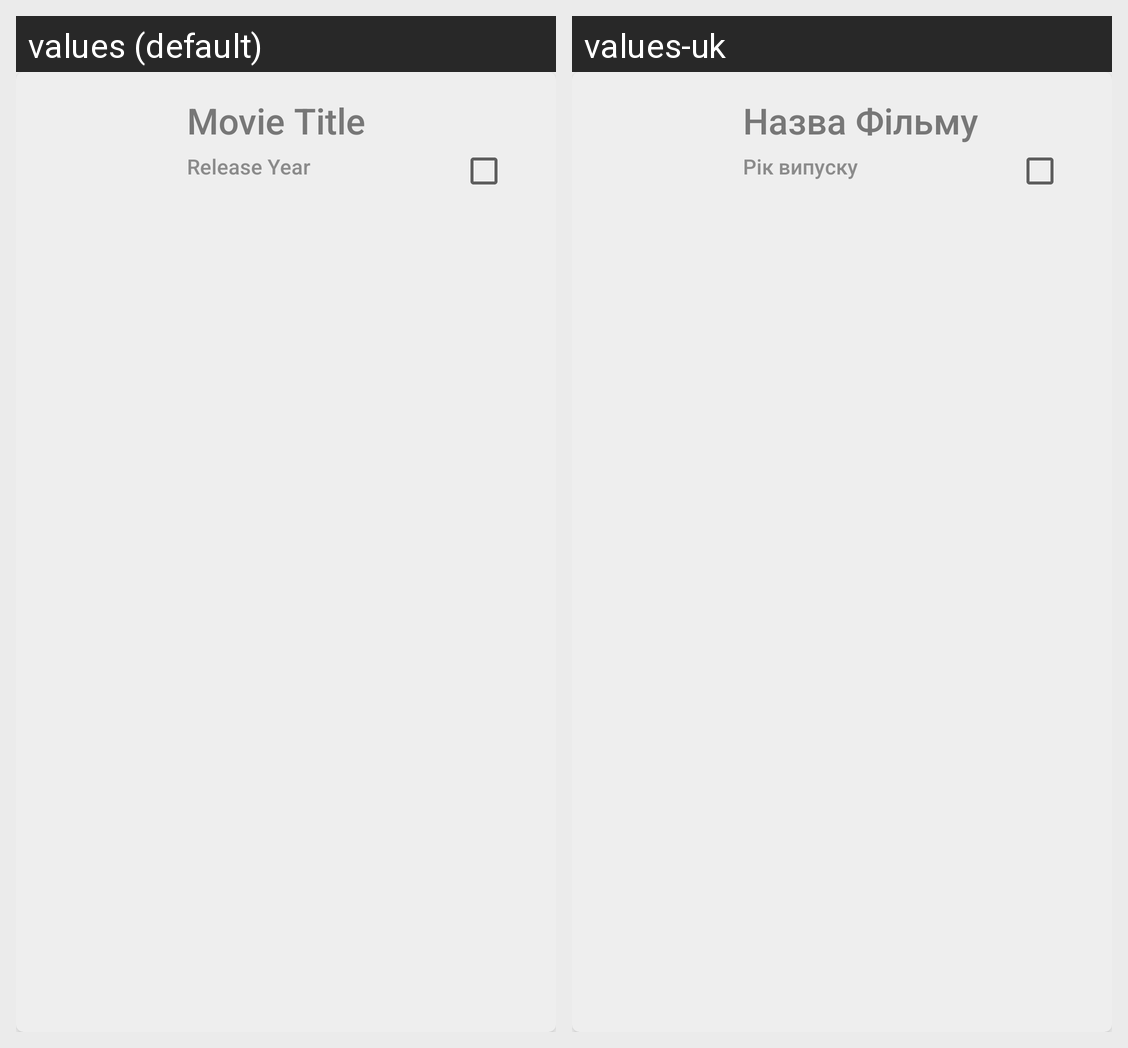

Strings drawn on this Android screen and how each of the app's shown locales translates them:
Android screen res/layout/movies_list_item.xml rendered under 2 locales, left to right: values (default), values-uk. Device: Nexus 5 (rendered at 1080×1920; each locale shown at half size, 540×960, under a caption strip naming it); theme AppTheme.
Strings drawn on this screen, with the default value and each locale's value (text and hints the layout hard-codes, and strings that could not be matched under every locale, appear in the picture but are not listed):

movie_title
  values: Movie Title
  values-uk: Назва Фільму

release_year
  values: Release Year
  values-uk: Рік випуску
